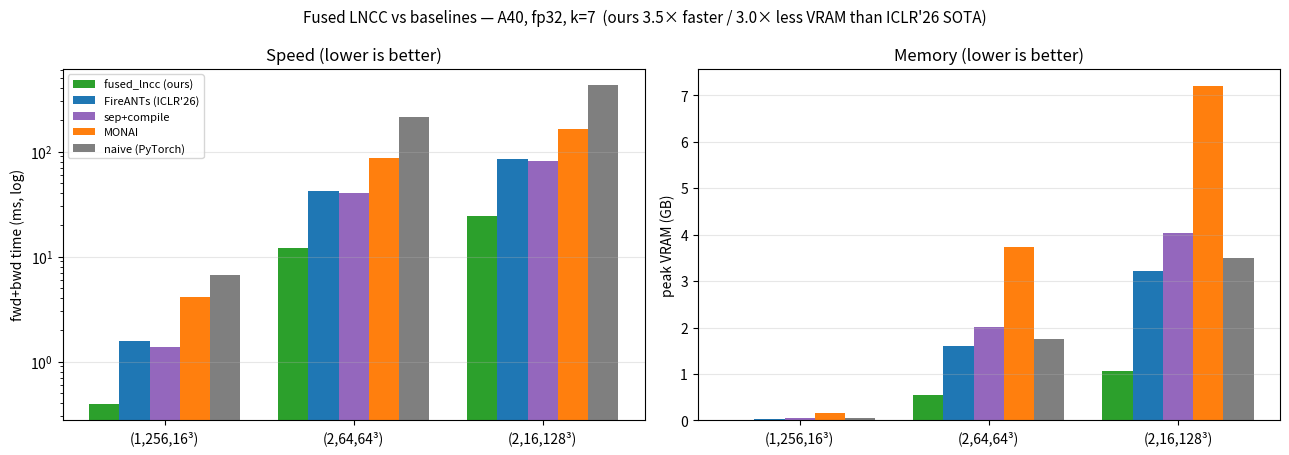

The script that saved this image: (Note: this script raises an exception after producing the figure.)
"""Render the benchmark comparison (fwd+bwd time + peak VRAM) as a grouped bar chart.
Numbers are the measured A40 fp32 k=7 results from bench.py with the fused backward
(CUDA-event median/40, paired inputs, TZ=8; run-to-run CV < 1% at 128³)."""
import os
import matplotlib
matplotlib.use("Agg")
import matplotlib.pyplot as plt
import numpy as np

shapes = ["(1,256,16³)", "(2,64,64³)", "(2,16,128³)"]
impls = ["fused_lncc (ours)", "FireANTs (ICLR'26)", "sep+compile", "MONAI", "naive (PyTorch)"]
time_ms = {  # fwd+bwd, ms
    "fused_lncc (ours)":  [0.39, 12.19, 24.48],
    "FireANTs (ICLR'26)": [1.56, 41.74, 85.67],
    "sep+compile":        [1.38, 40.57, 81.09],
    "MONAI":              [4.14, 86.14, 162.49],
    "naive (PyTorch)":    [6.66, 215.44, 432.46],
}
mem_gb = {  # peak VRAM, GB
    "fused_lncc (ours)":  [0.02, 0.54, 1.07],
    "FireANTs (ICLR'26)": [0.04, 1.61, 3.22],
    "sep+compile":        [0.06, 2.01, 4.03],
    "MONAI":              [0.15, 3.74, 7.21],
    "naive (PyTorch)":    [0.06, 1.75, 3.49],
}
colors = ["#2ca02c", "#1f77b4", "#9467bd", "#ff7f0e", "#7f7f7f"]
x = np.arange(len(shapes)); w = 0.16
fig, ax = plt.subplots(1, 2, figsize=(13, 4.6))
for i, im in enumerate(impls):
    ax[0].bar(x + (i - 2) * w, time_ms[im], w, label=im, color=colors[i])
    ax[1].bar(x + (i - 2) * w, mem_gb[im], w, label=im, color=colors[i])
ax[0].set_yscale("log"); ax[0].set_ylabel("fwd+bwd time (ms, log)"); ax[0].set_title("Speed (lower is better)")
ax[1].set_ylabel("peak VRAM (GB)"); ax[1].set_title("Memory (lower is better)")
for a in ax:
    a.set_xticks(x); a.set_xticklabels(shapes); a.grid(axis="y", alpha=0.3)
ax[0].legend(fontsize=8, loc="upper left")
fig.suptitle("Fused LNCC vs baselines — A40, fp32, k=7  (ours 3.5× faster / 3.0× less VRAM than ICLR'26 SOTA)", fontsize=11)
fig.tight_layout()
fig.savefig(os.path.join(os.path.dirname(os.path.abspath(__file__)), "benchmark.png"), dpi=130, bbox_inches="tight")
print("wrote assets/benchmark.png")
